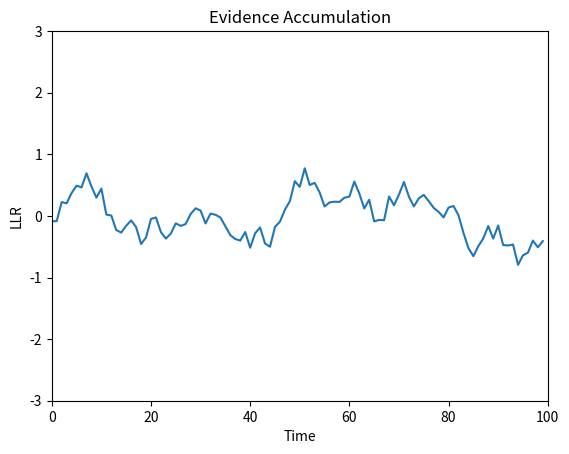

The matplotlib source for this figure:
import numpy as np
import matplotlib.pyplot as plt
"""
This handles simulation of the evidence accumulation process directly. An agent makes a predefined number of
observations and the derived information is computed exactly, rather than being approximated with a FP-solution.
"""


# Parameters for the simulation
length = 100
mean1 = 0.1
mean2 = -0.1
var1 = 1
var2 = 1
bdy_plus = 3
bdy_minus = -3

# Observations are drawn from the true Norm(mean1, var1) distribution.
obs = np.sqrt(var1) * np.random.randn(length) + mean1  # scale and translate draws from the standard distribution


class Dist:
    """We define a class for distributions so that we can easily access the truth distributions rather than writing out
    the formula for the distribution each time we want to use it."""
    def __init__(self, mean, var):
        self.mean = mean
        self.var = var

    def prob(self, x):
        return np.exp(-np.power(x - self.mean, 2) / (2*self.var))/(np.sqrt(2 * np.pi * self.var))


pos = Dist(mean1, var1)  # the positive state distribution
neg = Dist(mean2, var2)


def compute_llr(x_array, dist1, dist2):
    """
    Computes the log-likelihood ratio for a given array of observations.
    :param x_array: an array of observations
    :param dist1: the positive truth distribution
    :param dist2: the negative truth distribution
    :return: an array the size of x_array of LLRs
    """
    return np.log(dist1(x_array)/dist2(x_array))

# Compute and store the LLRs as a vector of accumulated evidence.

llr = compute_llr(obs, pos.prob, neg.prob)
ev = np.cumsum(llr)

# The last part here plots time (in steps) against the accumulated evidence. After adding modifications to the plot we
# then call it using the show() method.
plt.plot(np.arange(length), ev)

plt.xlabel('Time')
plt.ylabel('LLR')
plt.title('Evidence Accumulation')
# plt.text(60, .025, r'$\mu=100,\ \sigma=15$')
plt.axis([0, length, bdy_minus, bdy_plus])
# plt.grid(True)
plt.show()

